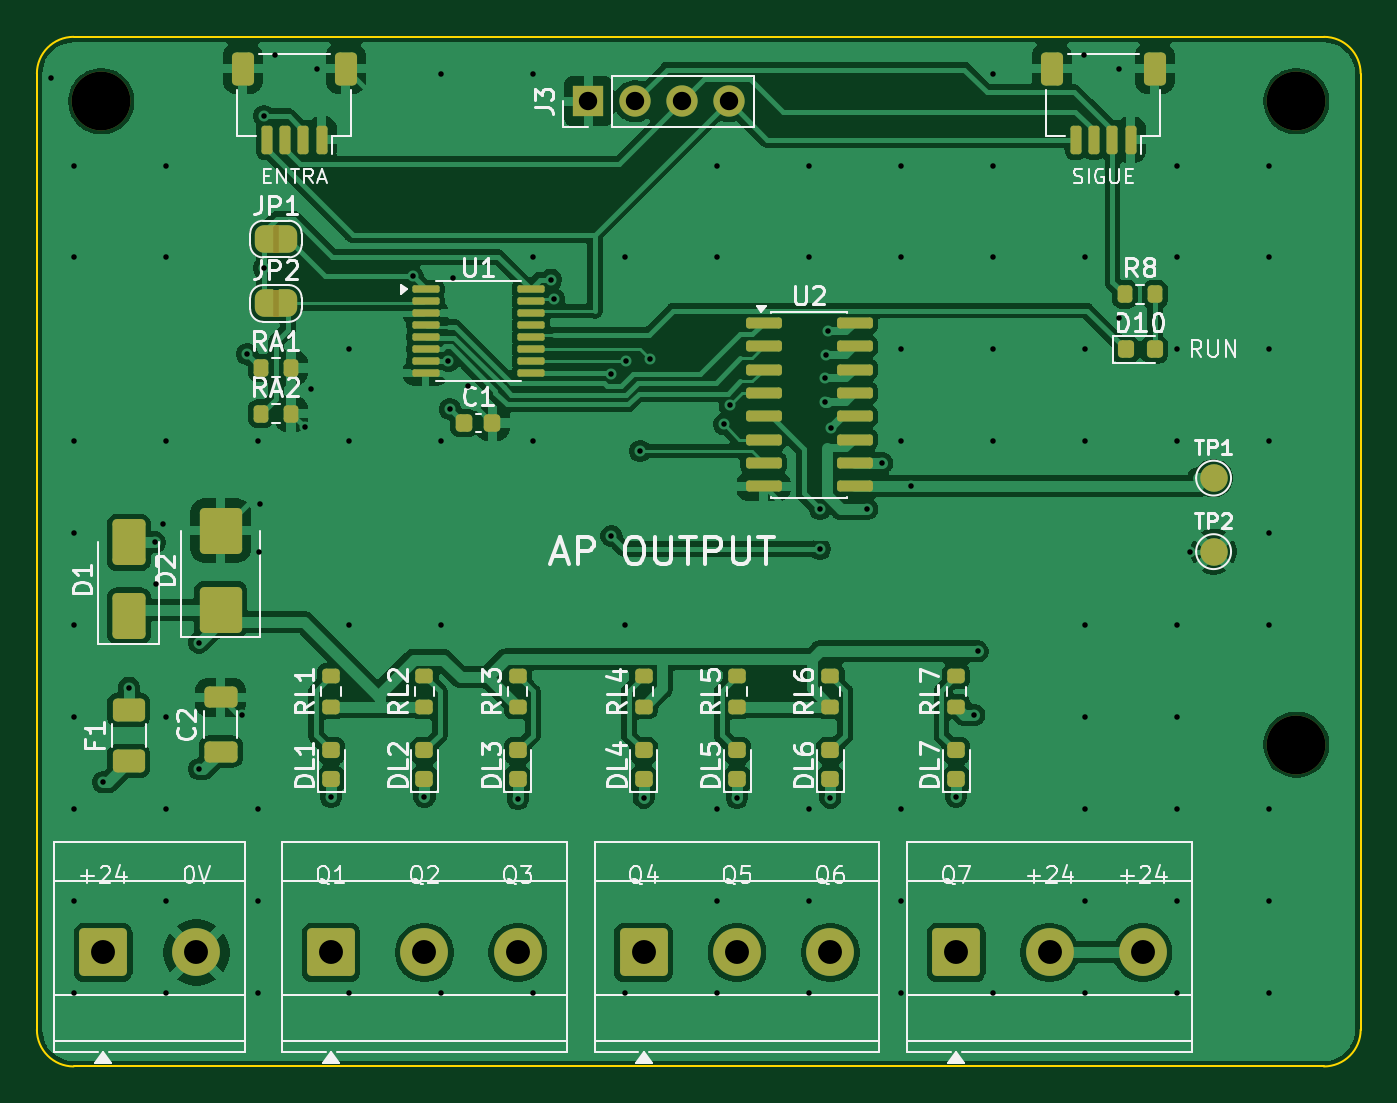
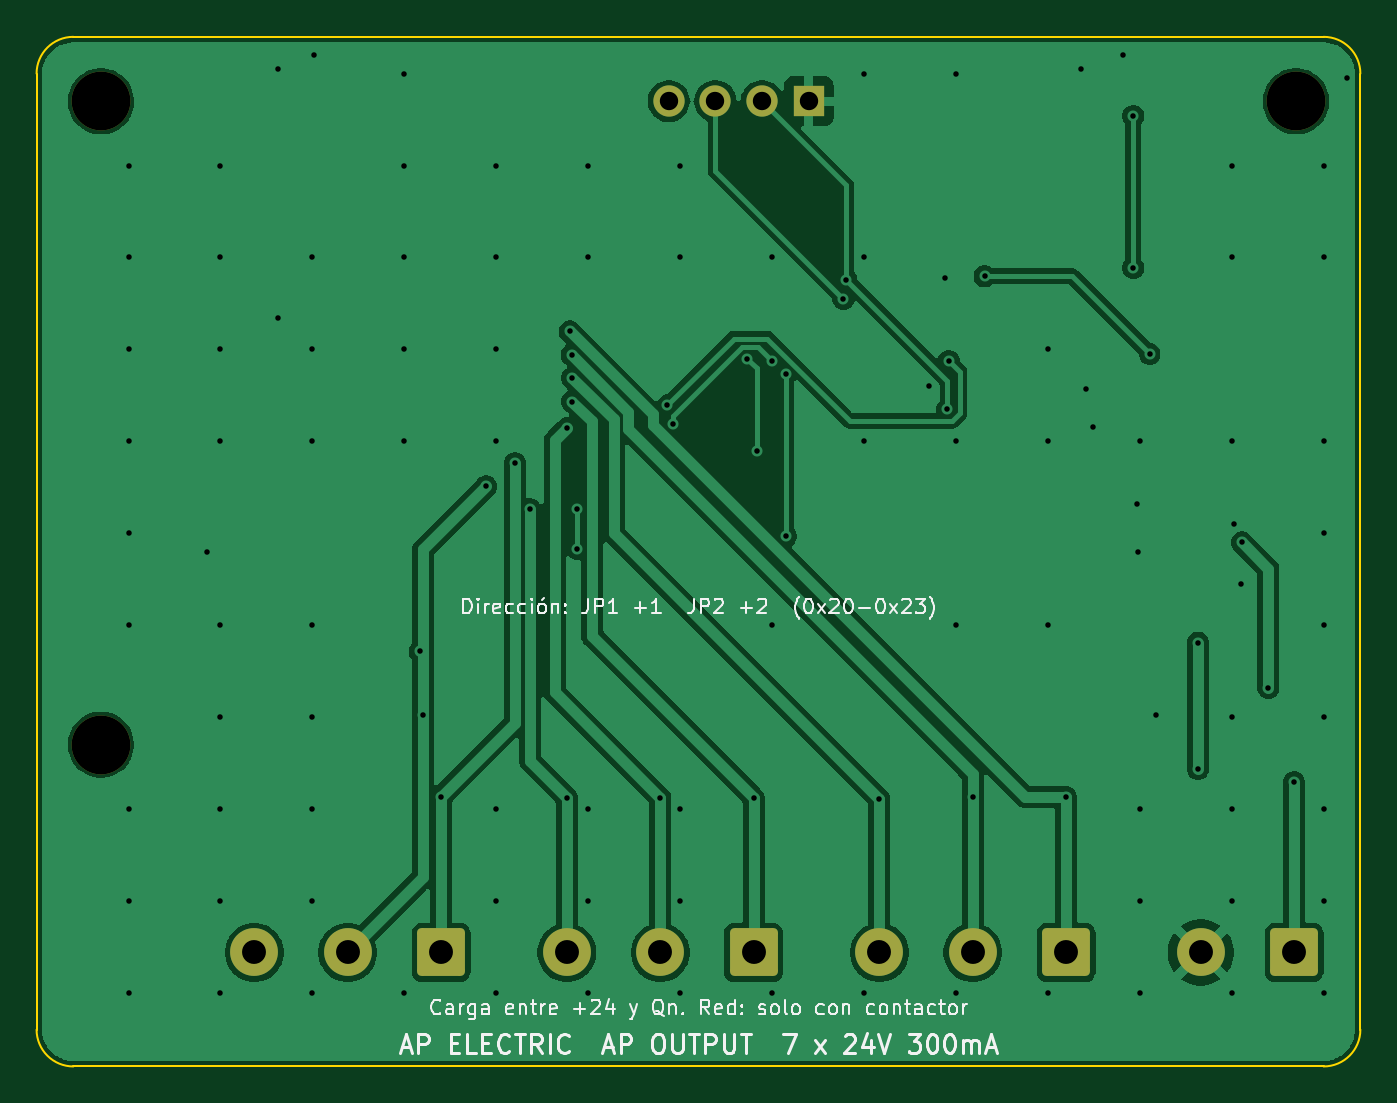
Circuit board: 10 layer files. Board 72.0 x 56.0 mm.
- bottom_copper: AP_Output-B_Cu.gbr (68544 bytes)
- bottom_mask: AP_Output-B_Mask.gbr (1861 bytes)
- bottom_silk: AP_Output-B_Silkscreen.gbr (47419 bytes)
- outline: AP_Output-Edge_Cuts.gbr (1000 bytes)
- top_copper: AP_Output-F_Cu.gbr (164208 bytes)
- top_mask: AP_Output-F_Mask.gbr (7788 bytes)
- paste: AP_Output-F_Paste.gbr (5308 bytes)
- top_silk: AP_Output-F_Silkscreen.gbr (74904 bytes)
- drill: AP_Output-NPTH.drl (375 bytes)
- drill: AP_Output-PTH.drl (2794 bytes)

=== bottom_copper: AP_Output-B_Cu.gbr (68544 bytes, source omitted) ===
=== bottom_mask: AP_Output-B_Mask.gbr (1861 bytes, source withheld) ===
=== bottom_silk: AP_Output-B_Silkscreen.gbr (47419 bytes, source omitted) ===
=== outline: AP_Output-Edge_Cuts.gbr ===
%TF.GenerationSoftware,KiCad,Pcbnew,9.0.9*%
%TF.CreationDate,2026-10-05T22:50:22+00:00*%
%TF.ProjectId,AP_Output,41505f4f-7574-4707-9574-2e6b69636164,rev?*%
%TF.SameCoordinates,Original*%
%TF.FileFunction,Profile,NP*%
%FSLAX46Y46*%
G04 Gerber Fmt 4.6, Leading zero omitted, Abs format (unit mm)*
G04 Created by KiCad (PCBNEW 9.0.9) date 2026-10-05 22:50:22*
%MOMM*%
%LPD*%
G01*
G04 APERTURE LIST*
%TA.AperFunction,Profile*%
%ADD10C,0.100000*%
%TD*%
G04 APERTURE END LIST*
D10*
X100000000Y-102000000D02*
G75*
G02*
X102000000Y-100000000I2000000J0D01*
G01*
X100000000Y-154000000D02*
X100000000Y-102000000D01*
X102000000Y-100000000D02*
X170000000Y-100000000D01*
X102000000Y-156000000D02*
G75*
G02*
X100000000Y-154000000I0J2000000D01*
G01*
X170000000Y-100000000D02*
G75*
G02*
X172000000Y-102000000I0J-2000000D01*
G01*
X170000000Y-156000000D02*
X102000000Y-156000000D01*
X172000000Y-102000000D02*
X172000000Y-154000000D01*
X172000000Y-154000000D02*
G75*
G02*
X170000000Y-156000000I-2000000J0D01*
G01*
M02*

=== top_copper: AP_Output-F_Cu.gbr (164208 bytes, source omitted) ===
=== top_mask: AP_Output-F_Mask.gbr (7788 bytes, source omitted) ===
=== paste: AP_Output-F_Paste.gbr ===
%TF.GenerationSoftware,KiCad,Pcbnew,9.0.9*%
%TF.CreationDate,2026-10-05T22:50:22+00:00*%
%TF.ProjectId,AP_Output,41505f4f-7574-4707-9574-2e6b69636164,rev?*%
%TF.SameCoordinates,Original*%
%TF.FileFunction,Paste,Top*%
%TF.FilePolarity,Positive*%
%FSLAX46Y46*%
G04 Gerber Fmt 4.6, Leading zero omitted, Abs format (unit mm)*
G04 Created by KiCad (PCBNEW 9.0.9) date 2026-10-05 22:50:22*
%MOMM*%
%LPD*%
G01*
G04 APERTURE LIST*
G04 Aperture macros list*
%AMRoundRect*
0 Rectangle with rounded corners*
0 $1 Rounding radius*
0 $2 $3 $4 $5 $6 $7 $8 $9 X,Y pos of 4 corners*
0 Add a 4 corners polygon primitive as box body*
4,1,4,$2,$3,$4,$5,$6,$7,$8,$9,$2,$3,0*
0 Add four circle primitives for the rounded corners*
1,1,$1+$1,$2,$3*
1,1,$1+$1,$4,$5*
1,1,$1+$1,$6,$7*
1,1,$1+$1,$8,$9*
0 Add four rect primitives between the rounded corners*
20,1,$1+$1,$2,$3,$4,$5,0*
20,1,$1+$1,$4,$5,$6,$7,0*
20,1,$1+$1,$6,$7,$8,$9,0*
20,1,$1+$1,$8,$9,$2,$3,0*%
G04 Aperture macros list end*
%ADD10RoundRect,0.200000X-0.200000X-0.275000X0.200000X-0.275000X0.200000X0.275000X-0.200000X0.275000X0*%
%ADD11RoundRect,0.150000X0.150000X0.625000X-0.150000X0.625000X-0.150000X-0.625000X0.150000X-0.625000X0*%
%ADD12RoundRect,0.250000X0.350000X0.650000X-0.350000X0.650000X-0.350000X-0.650000X0.350000X-0.650000X0*%
%ADD13RoundRect,0.200000X0.275000X-0.200000X0.275000X0.200000X-0.275000X0.200000X-0.275000X-0.200000X0*%
%ADD14RoundRect,0.218750X0.256250X-0.218750X0.256250X0.218750X-0.256250X0.218750X-0.256250X-0.218750X0*%
%ADD15RoundRect,0.250000X0.625000X-0.375000X0.625000X0.375000X-0.625000X0.375000X-0.625000X-0.375000X0*%
%ADD16RoundRect,0.150000X-0.825000X-0.150000X0.825000X-0.150000X0.825000X0.150000X-0.825000X0.150000X0*%
%ADD17RoundRect,0.250000X0.650000X-1.000000X0.650000X1.000000X-0.650000X1.000000X-0.650000X-1.000000X0*%
%ADD18RoundRect,0.218750X-0.218750X-0.256250X0.218750X-0.256250X0.218750X0.256250X-0.218750X0.256250X0*%
%ADD19RoundRect,0.250000X0.900000X-1.000000X0.900000X1.000000X-0.900000X1.000000X-0.900000X-1.000000X0*%
%ADD20RoundRect,0.100000X-0.637500X-0.100000X0.637500X-0.100000X0.637500X0.100000X-0.637500X0.100000X0*%
%ADD21RoundRect,0.250000X0.650000X-0.325000X0.650000X0.325000X-0.650000X0.325000X-0.650000X-0.325000X0*%
%ADD22RoundRect,0.225000X-0.225000X-0.250000X0.225000X-0.250000X0.225000X0.250000X-0.225000X0.250000X0*%
G04 APERTURE END LIST*
D10*
%TO.C,RA1*%
X112175000Y-118000000D03*
X113825000Y-118000000D03*
%TD*%
D11*
%TO.C,J2*%
X159500000Y-105600000D03*
X158500000Y-105600000D03*
X157500000Y-105600000D03*
X156500000Y-105600000D03*
D12*
X160800000Y-101725000D03*
X155200000Y-101725000D03*
%TD*%
D13*
%TO.C,RL1*%
X116000000Y-136425000D03*
X116000000Y-134775000D03*
%TD*%
D14*
%TO.C,DL6*%
X143160000Y-140387500D03*
X143160000Y-138812500D03*
%TD*%
D15*
%TO.C,F1*%
X105000000Y-139400000D03*
X105000000Y-136600000D03*
%TD*%
D10*
%TO.C,RA2*%
X112175000Y-120500000D03*
X113825000Y-120500000D03*
%TD*%
D14*
%TO.C,DL7*%
X150000000Y-140387500D03*
X150000000Y-138812500D03*
%TD*%
D16*
%TO.C,U2*%
X139525000Y-115555000D03*
X139525000Y-116825000D03*
X139525000Y-118095000D03*
X139525000Y-119365000D03*
X139525000Y-120635000D03*
X139525000Y-121905000D03*
X139525000Y-123175000D03*
X139525000Y-124445000D03*
X144475000Y-124445000D03*
X144475000Y-123175000D03*
X144475000Y-121905000D03*
X144475000Y-120635000D03*
X144475000Y-119365000D03*
X144475000Y-118095000D03*
X144475000Y-116825000D03*
X144475000Y-115555000D03*
%TD*%
D10*
%TO.C,R8*%
X159175000Y-114000000D03*
X160825000Y-114000000D03*
%TD*%
D17*
%TO.C,D1*%
X105000000Y-131500000D03*
X105000000Y-127500000D03*
%TD*%
D14*
%TO.C,DL4*%
X133000000Y-140387500D03*
X133000000Y-138812500D03*
%TD*%
D13*
%TO.C,RL3*%
X126160000Y-136425000D03*
X126160000Y-134775000D03*
%TD*%
%TO.C,RL6*%
X143160000Y-136425000D03*
X143160000Y-134775000D03*
%TD*%
%TO.C,RL5*%
X138080000Y-136425000D03*
X138080000Y-134775000D03*
%TD*%
%TO.C,RL4*%
X133000000Y-136425000D03*
X133000000Y-134775000D03*
%TD*%
D14*
%TO.C,DL3*%
X126160000Y-140387500D03*
X126160000Y-138812500D03*
%TD*%
D13*
%TO.C,RL2*%
X121080000Y-136425000D03*
X121080000Y-134775000D03*
%TD*%
D11*
%TO.C,J1*%
X115500000Y-105600000D03*
X114500000Y-105600000D03*
X113500000Y-105600000D03*
X112500000Y-105600000D03*
D12*
X116800000Y-101725000D03*
X111200000Y-101725000D03*
%TD*%
D18*
%TO.C,D10*%
X159212500Y-117000000D03*
X160787500Y-117000000D03*
%TD*%
D14*
%TO.C,DL1*%
X116000000Y-140387500D03*
X116000000Y-138812500D03*
%TD*%
D19*
%TO.C,D2*%
X110000000Y-131150000D03*
X110000000Y-126850000D03*
%TD*%
D14*
%TO.C,DL2*%
X121080000Y-140387500D03*
X121080000Y-138812500D03*
%TD*%
D20*
%TO.C,U1*%
X121137500Y-113725000D03*
X121137500Y-114375000D03*
X121137500Y-115025000D03*
X121137500Y-115675000D03*
X121137500Y-116325000D03*
X121137500Y-116975000D03*
X121137500Y-117625000D03*
X121137500Y-118275000D03*
X126862500Y-118275000D03*
X126862500Y-117625000D03*
X126862500Y-116975000D03*
X126862500Y-116325000D03*
X126862500Y-115675000D03*
X126862500Y-115025000D03*
X126862500Y-114375000D03*
X126862500Y-113725000D03*
%TD*%
D21*
%TO.C,C2*%
X110000000Y-138875000D03*
X110000000Y-135925000D03*
%TD*%
D14*
%TO.C,DL5*%
X138080000Y-140387500D03*
X138080000Y-138812500D03*
%TD*%
D13*
%TO.C,RL7*%
X150000000Y-136425000D03*
X150000000Y-134775000D03*
%TD*%
D22*
%TO.C,C1*%
X123225000Y-121000000D03*
X124775000Y-121000000D03*
%TD*%
M02*

=== top_silk: AP_Output-F_Silkscreen.gbr (74904 bytes, source omitted) ===
=== drill: AP_Output-NPTH.drl ===
M48
; DRILL file {KiCad 9.0.9} date 2026-10-05T22:50:22+0000
; FORMAT={-:-/ absolute / metric / decimal}
; #@! TF.CreationDate,2026-10-05T22:50:22+00:00
; #@! TF.GenerationSoftware,Kicad,Pcbnew,9.0.9
; #@! TF.FileFunction,NonPlated,1,2,NPTH
FMAT,2
METRIC
; #@! TA.AperFunction,NonPlated,NPTH,ComponentDrill
T1C3.200
%
G90
G05
T1
X103.5Y-103.5
X168.5Y-103.5
X168.5Y-138.5
M30

=== drill: AP_Output-PTH.drl ===
M48
; DRILL file {KiCad 9.0.9} date 2026-10-05T22:50:22+0000
; FORMAT={-:-/ absolute / metric / decimal}
; #@! TF.CreationDate,2026-10-05T22:50:22+00:00
; #@! TF.GenerationSoftware,Kicad,Pcbnew,9.0.9
; #@! TF.FileFunction,Plated,1,2,PTH
FMAT,2
METRIC
; #@! TA.AperFunction,Plated,PTH,ViaDrill
T1C0.300
; #@! TA.AperFunction,Plated,PTH,ComponentDrill
T2C1.000
; #@! TA.AperFunction,Plated,PTH,ComponentDrill
T3C1.300
%
G90
G05
T1
X100.751Y-102.251
X102.0Y-107.0
X102.0Y-112.0
X102.0Y-122.0
X102.0Y-127.0
X102.0Y-132.0
X102.0Y-137.0
X102.0Y-142.0
X102.0Y-147.0
X102.0Y-152.0
X103.6Y-140.547
X105.0Y-135.402
X106.427Y-127.5
X106.471Y-129.744
X106.874Y-126.5
X107.0Y-107.0
X107.0Y-112.0
X107.0Y-122.0
X107.0Y-137.0
X107.0Y-142.0
X107.0Y-147.0
X107.0Y-152.0
X108.822Y-132.944
X108.822Y-139.832
X111.131Y-136.874
X111.431Y-117.256
X112.0Y-122.0
X112.0Y-142.0
X112.0Y-147.0
X112.0Y-152.0
X112.098Y-128.019
X112.125Y-125.395
X112.35Y-104.304
X112.35Y-112.583
X112.936Y-101.001
X114.568Y-121.242
X114.928Y-119.175
X115.22Y-101.725
X116.0Y-141.352
X117.0Y-117.0
X117.0Y-122.0
X117.0Y-132.0
X117.0Y-152.0
X120.434Y-113.022
X121.08Y-141.356
X122.0Y-102.0
X122.0Y-122.0
X122.0Y-132.0
X122.0Y-152.0
X122.384Y-117.625
X122.462Y-120.237
X122.609Y-113.09
X123.442Y-119.01
X126.16Y-141.46
X127.0Y-102.0
X127.0Y-112.0
X127.0Y-122.0
X127.0Y-152.0
X127.955Y-113.21
X128.116Y-114.251
X131.249Y-118.342
X131.249Y-127.148
X132.0Y-112.0
X132.0Y-132.0
X132.0Y-152.0
X132.027Y-117.625
X132.814Y-122.531
X133.0Y-141.372
X133.336Y-117.514
X137.0Y-107.0
X137.0Y-112.0
X137.0Y-142.0
X137.0Y-147.0
X137.0Y-152.0
X137.366Y-121.076
X137.685Y-120.044
X138.08Y-141.384
X142.0Y-107.0
X142.0Y-112.0
X142.0Y-142.0
X142.0Y-147.0
X142.0Y-152.0
X142.59Y-125.69
X142.59Y-127.857
X142.861Y-118.564
X142.864Y-119.834
X142.899Y-117.294
X143.001Y-116.024
X143.16Y-141.379
X143.169Y-121.294
X145.162Y-125.683
X145.977Y-123.175
X147.0Y-107.0
X147.0Y-112.0
X147.0Y-117.0
X147.0Y-122.0
X147.0Y-142.0
X147.0Y-147.0
X147.0Y-152.0
X147.552Y-124.445
X150.0Y-141.329
X150.988Y-136.874
X151.164Y-133.422
X152.0Y-102.0
X152.0Y-107.0
X152.0Y-112.0
X152.0Y-117.0
X152.0Y-122.0
X152.0Y-152.0
X156.936Y-101.001
X157.0Y-112.0
X157.0Y-117.0
X157.0Y-122.0
X157.0Y-132.0
X157.0Y-137.0
X157.0Y-142.0
X157.0Y-147.0
X157.0Y-152.0
X158.851Y-115.282
X158.88Y-101.725
X162.0Y-107.0
X162.0Y-112.0
X162.0Y-117.0
X162.0Y-122.0
X162.0Y-132.0
X162.0Y-137.0
X162.0Y-142.0
X162.0Y-147.0
X162.0Y-152.0
X162.738Y-128.0
X167.0Y-107.0
X167.0Y-112.0
X167.0Y-117.0
X167.0Y-122.0
X167.0Y-127.0
X167.0Y-132.0
X167.0Y-142.0
X167.0Y-147.0
X167.0Y-152.0
T2
X130.0Y-103.5
X132.54Y-103.5
X135.08Y-103.5
X137.62Y-103.5
T3
X103.6Y-149.8
X108.68Y-149.8
X116.0Y-149.8
X121.08Y-149.8
X126.16Y-149.8
X133.0Y-149.8
X138.08Y-149.8
X143.16Y-149.8
X150.0Y-149.8
X155.08Y-149.8
X160.16Y-149.8
M30
